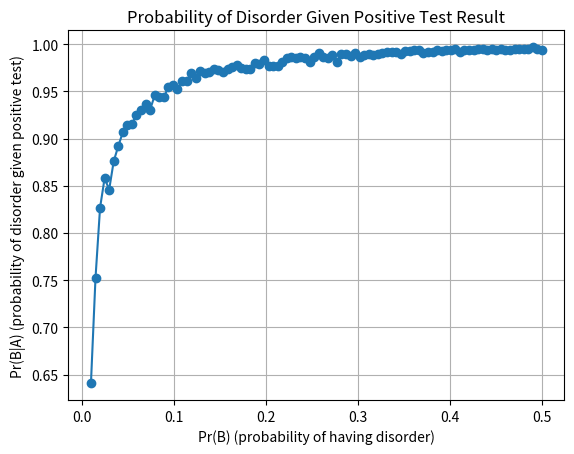

The matplotlib source for this figure:
# Simulation problem HW 1
import numpy as np
import matplotlib.pyplot as plt 

def simulate_pr_b_given_a(p=0.02, n=10000):
    # Declare sensitivity and specificity 
    sens = 0.999
    spec = 1 - 0.005
    
    # Generate B (whether subjects have genetic disorder)
    B = np.random.choice([0, 1], size=n, p=[1-p, p])
    
    # Simulate test results
    u = np.random.uniform(size=n)
    A = np.where((B == 1) & (u < sens), 1, np.where((B == 0) & (u > spec), 1, 0))
    
    # Calculate empirical frequencies
    nBA = np.sum(A & B)  # Num of subjects positive for test & disorder
    nA = np.sum(A)       # Num of positive test results 
    
    # Probability of having the disorder given positive test result
    if nA > 0:
        return nBA / nA
    else:
        return 0

# Create grid & calculate probabilities
p_grid = np.linspace(0.01, 0.5, 100)
y = [simulate_pr_b_given_a(p) for p in p_grid]

# Plot the result
plt.plot(p_grid, y, '-o')  # Corrected marker style
plt.xlabel("Pr(B) (probability of having disorder)")
plt.ylabel("Pr(B|A) (probability of disorder given positive test)")
plt.title("Probability of Disorder Given Positive Test Result")
plt.grid(True)
plt.show()
